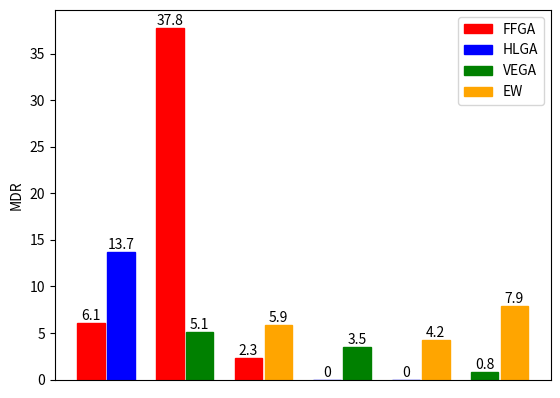

Write the Python code that produced this figure.

# importing package 
import matplotlib.patches as mpatches
import matplotlib.pyplot as plt 
import numpy as np 
  

#FFGA = red

# HLGA = blue

# VEGA = green

# EW = orange

# create data 
fig, ax = plt.subplots()

x = np.arange(6) 
y1 = [6.1, 37.8, 2.3, 0, 0, 0.8] 
y2 = [13.7, 5.1, 5.9, 3.5, 4.2, 7.9] 
width = 0.35
  
error1 = [7.6,23.3,2.5,0,0,1.12] 
error2 = [19.9,4.2,4.1,4.9,3.8,5.1]


# plot data in grouped manner of bar type 
bar1 = plt.bar(x-0.19, y1, width) 
bar2 = plt.bar(x+0.19, y2, width) 
ax.bar_label(ax.containers[0], label_type='edge')
ax.bar_label(ax.containers[1], label_type='edge')


bar1[0].set_color('r')
bar1[1].set_color('r')
bar1[2].set_color('r')
bar1[3].set_color('b')
bar1[4].set_color('b')
bar1[5].set_color('g')

bar2[0].set_color('b')
bar2[1].set_color('g')
bar2[2].set_color('orange')
bar2[3].set_color('g')
bar2[4].set_color('orange')
bar2[5].set_color('orange')

ffga_patch = mpatches.Patch(color='red', label='FFGA')
hlga_patch = mpatches.Patch(color='blue', label='HLGA')
vega_patch = mpatches.Patch(color='green', label='VEGA')
ew_patch = mpatches.Patch(color='orange', label='EW')

plt.legend(handles=[ffga_patch, hlga_patch, vega_patch, ew_patch])

plt.xlabel("")
plt.ylabel("MDR")

plt.gca().xaxis.set_major_locator(plt.NullLocator())

# plt.errorbar(x-0.19, y1, yerr=error1, fmt="o", color="black")
# plt.errorbar(x+0.19, y2, yerr=error2, fmt="o", color="black")


plt.show()